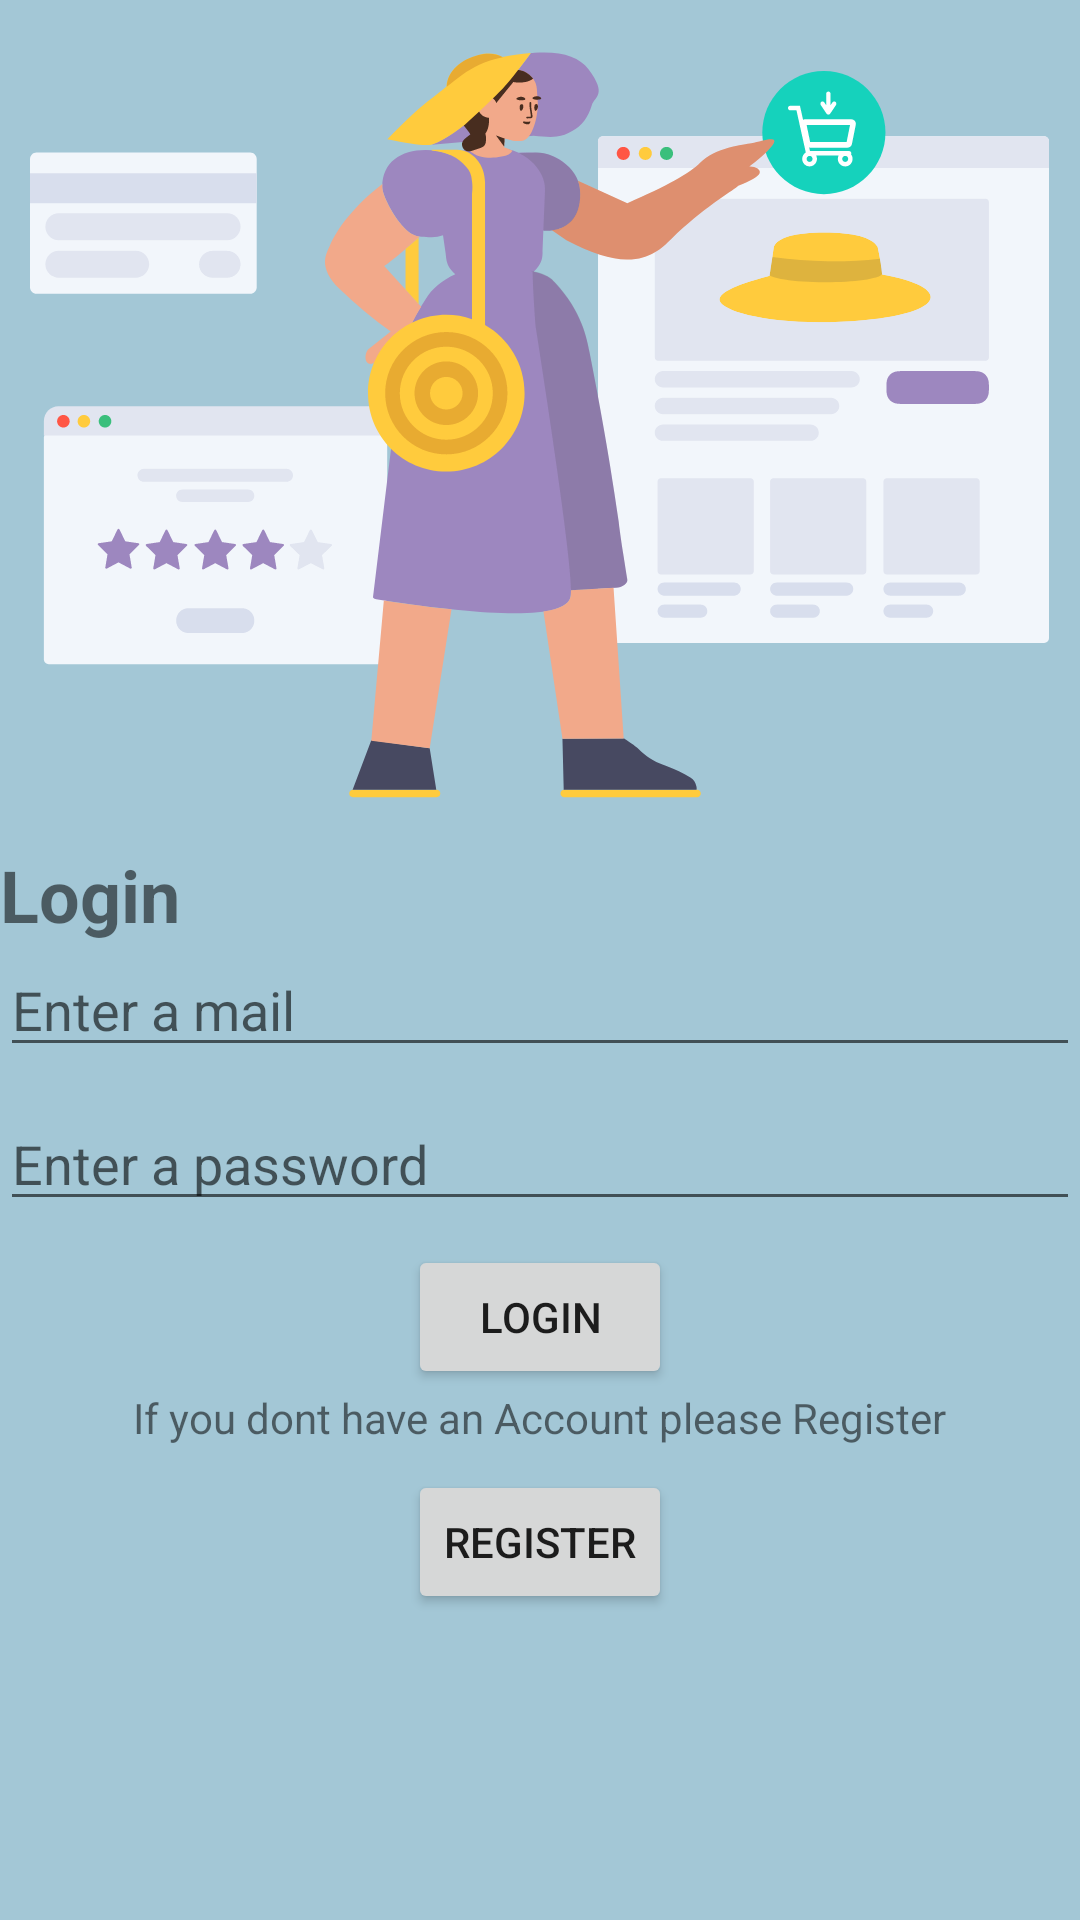

Android layout source for this screen:
<!-- AndroidManifest.xml: application theme Theme.BerkayYalcinPazaramaCase -->
<!-- res/layout/fragment_login.xml -->
<?xml version="1.0" encoding="utf-8"?>
<layout xmlns:app="http://schemas.android.com/apk/res-auto">

    <androidx.constraintlayout.widget.ConstraintLayout xmlns:android="http://schemas.android.com/apk/res/android"
        xmlns:tools="http://schemas.android.com/tools"
        android:layout_width="match_parent"
        android:layout_height="match_parent"
        android:background="#A3C7D6"
        tools:context=".feature.login.LoginFragment">


        <ImageView
            android:id="@+id/ivLoginLogo"
            android:layout_width="wrap_content"
            android:layout_height="250dp"
            android:layout_marginTop="16dp"
            android:scaleType="centerInside"
            android:src="@drawable/ic_login"
            app:layout_constraintEnd_toEndOf="parent"
            app:layout_constraintStart_toStartOf="parent"
            app:layout_constraintTop_toTopOf="parent" />

        <TextView
            android:id="@+id/tvTitleLogin"
            android:layout_width="wrap_content"
            android:layout_height="wrap_content"
            android:layout_marginTop="16dp"
            android:text="Login"
            android:textSize="24sp"
            android:textStyle="bold"
            app:layout_constraintStart_toStartOf="parent"
            app:layout_constraintTop_toBottomOf="@id/ivLoginLogo" />

        <EditText
            android:id="@+id/etMailLogin"
            android:layout_width="match_parent"
            android:layout_height="wrap_content"
            android:hint="Enter a mail"
            app:layout_constraintEnd_toEndOf="parent"
            app:layout_constraintStart_toStartOf="parent"
            app:layout_constraintTop_toBottomOf="@id/tvTitleLogin" />

        <EditText
            android:id="@+id/etPasswordLogin"
            android:layout_width="match_parent"
            android:layout_height="wrap_content"
            android:layout_marginTop="10dp"
            android:hint="Enter a password"
            android:inputType="textPassword"
            app:layout_constraintEnd_toEndOf="parent"
            app:layout_constraintStart_toStartOf="parent"
            app:layout_constraintTop_toBottomOf="@id/etMailLogin" />

        <Button
            android:id="@+id/btnLogin"
            android:layout_width="wrap_content"
            android:layout_height="wrap_content"
            android:layout_marginTop="8dp"
            android:text="Login"
            app:layout_constraintEnd_toEndOf="parent"
            app:layout_constraintStart_toStartOf="parent"
            app:layout_constraintTop_toBottomOf="@id/etPasswordLogin" />

        <TextView
            android:id="@+id/tvOr"
            android:layout_width="wrap_content"
            android:layout_height="wrap_content"
            android:text="If you dont have an Account please Register"
            app:layout_constraintEnd_toEndOf="parent"
            app:layout_constraintStart_toStartOf="parent"
            app:layout_constraintTop_toBottomOf="@id/btnLogin" />

        <Button
            android:id="@+id/btnRegister"
            android:layout_width="wrap_content"
            android:layout_height="wrap_content"
            android:layout_marginTop="8dp"
            android:text="Register"
            app:layout_constraintEnd_toEndOf="parent"
            app:layout_constraintStart_toStartOf="parent"
            app:layout_constraintTop_toBottomOf="@id/tvOr" />

    </androidx.constraintlayout.widget.ConstraintLayout>
</layout>
<!-- resources referenced by this layout -->
<resources>
  <!-- drawable ic_login: vector/xml drawable (drawable, 25428 chars, omitted) -->
  <style name="Theme.BerkayYalcinPazaramaCase" parent="Theme.MaterialComponents.DayNight.DarkActionBar">
          
          <item name="colorPrimary">@color/purple_500</item>
          <item name="colorPrimaryVariant">@color/purple_700</item>
          <item name="colorOnPrimary">@color/white</item>
          
          <item name="colorSecondary">@color/teal_200</item>
          <item name="colorSecondaryVariant">@color/teal_700</item>
          <item name="colorOnSecondary">@color/black</item>
          
          <item name="android:statusBarColor" tools:targetApi="l">?attr/colorPrimaryVariant</item>
          
      </style>
  <!-- not gathered from this repository: default colours our renderer supplied (Android Studio template values) -->
  <color name="purple_500">#FF6200EE</color>
  <color name="purple_700">#FF3700B3</color>
  <color name="teal_200">#FF03DAC5</color>
  <color name="teal_700">#FF018786</color>
  <color name="black">#FF000000</color>
  <color name="white">#FFFFFFFF</color>
</resources>
